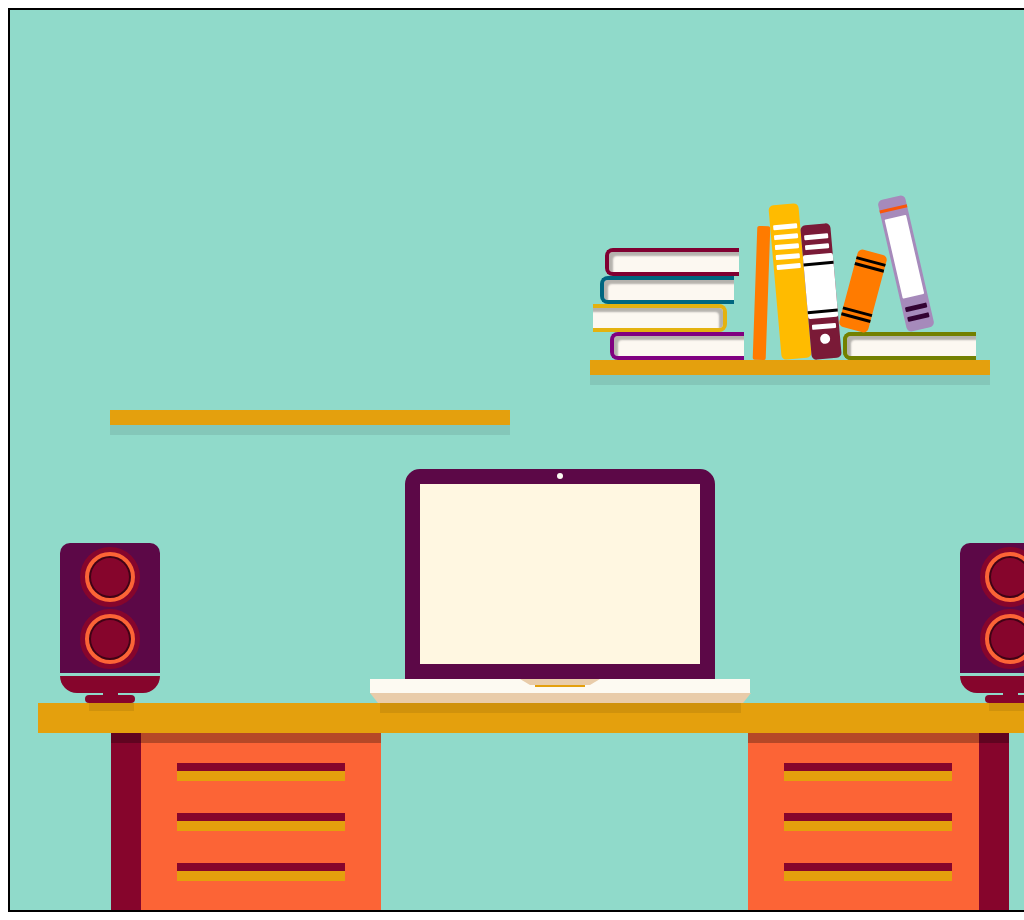

Write the HTML and CSS that draws this image.

<!-- file: index.html -->
<!DOCTYPE html>
<html lang="en">
<head>
    <meta charset="UTF-8">
    <meta name="viewport" content="width=device-width, initial-scale=1.0">
    <meta http-equiv="X-UA-Compatible" content="ie=edge">
    <title>Desk Flat Art</title>
    <link rel="stylesheet" href="style.css">
</head>
<body>
    <div class="scene">

<!-- Laptop -->
        <div class="laptop">
            <div class="screen">
                <div class="webcam"></div>
            </div>
            <div class="body-top">
                <div class="big-indent"></div>
                <div class="small-indent"></div>
            </div>
            <div class="body-bot"></div>
            <div class="laptop-shadow"></div>
        </div>

<!-- Speakers-->
        <div class="box left-box">
            <div class="box-top">
                    <div class="speaker speaker1">
                        <div class="inner-speaker"></div>
                    </div>
                    <div class="speaker speaker2">
                        <div class="inner-speaker"></div>
                    </div>
            </div>
            <div class="box-bot"></div>
            <div class="box-connect"></div>
            <div class="box-stand"></div>
            <div class="box-shadow"></div>
        </div>
        <div class="box right-box">
                <div class="box-top">
                        <div class="speaker speaker1">
                            <div class="inner-speaker"></div>
                        </div>
                        <div class="speaker speaker2">
                            <div class="inner-speaker"></div>
                        </div>
                </div>
                <div class="box-bot"></div>
                <div class="box-connect"></div>
                <div class="box-stand"></div>
                <div class="box-shadow"></div>
            </div>


<!-- shelfs-->
<!-- LEFT shelf-->
        <div class="shelf left-shelf">
                <div class="shelf-shadow"></div>
        </div>


<!-- RIGHT shelf-->
        <div class="shelf right-shelf">
            <div class="book book1"></div>
            <div class="book book2"></div>
            <div class="book book3"></div>
            <div class="book book4"></div>
            <div class="book book5"></div>
            <div class="map1"></div>
            <div class="map2">
                <div class="label label1"></div>
                <div class="label label2"></div>
                <div class="label label3"></div>
                <div class="label label4"></div>
                <div class="label label5"></div>
            </div>
            <div class="map3">
                <div class="label label1"></div>
                <div class="label label2"></div>
                <div class="biglabel">
                    <div class="blackstripe stripe1"></div>
                    <div class="blackstripe stripe2"></div>
                </div>
                <div class="label label3"></div>
                <div class="label ring"></div>
            </div>
            <div class="book book5"></div>
            <div class="map4">
                <div class="blackstripe stripe1"></div>
                <div class="blackstripe stripe2"></div>
                <div class="blackstripe stripe3"></div>
                <div class="blackstripe stripe4"></div>
            </div>
            <div class="map5">
                <div class="blackstripe"></div>
                <div class="biglabel"></div>
                <div class="label label1"></div>
                <div class="label label2"></div>
            </div>
            <div class="shelf-shadow"></div>
        </div>

<!-- Desk -->
        <div class="desk">
            <div class="tabletop"></div>
            <div class="drawer left-drawer">
                <div class="schuif drawer1"></div>
                <div class="schuif drawer2"></div>
                <div class="schuif drawer3"></div>
            </div>
            <div class="drawer right-drawer">
                <div class="schuif drawer1"></div>
                <div class="schuif drawer2"></div>
                <div class="schuif drawer3"></div>
            </div>
            <div class="leg left-leg"></div>
            <div class="leg right-leg"></div>
        </div>
    </div>
</body>
</html>

/* file: style.css */
:root{
    --tabletop: rgb(228, 160, 13);
    --legs: rgb(134, 5, 44);
    --drawer: rgb(252, 100, 54);
    --shadow: rgba(0, 0, 0, 0.281);
    --laptop-screen:rgb(255, 247, 225);
    --screen-border:rgb(92, 8, 71);
    --laptop-body-top:rgb(253, 250, 242);
    --laptop-body-bot:rgb(233, 204, 170);
    --green:rgb(144, 218, 202);
    --book-paper:rgb(252, 248, 241);
    --book1 :#800080;
    --book2: rgb(228, 178, 15);
    --book3: rgb(0, 102, 128);
    --book4: rgb(128, 0, 49);
    --book5: rgb(115, 128, 0);
    --map1: rgb(255, 123, 0);
    --map2: rgb(255, 187, 0);
    --map3: rgb(122, 26, 55);
    --map5: rgb(166, 138, 187);
}

html{

}
body{
    
}
.scene{
    position: relative;
    margin: 0 auto;
    width: 1100px;
    height: 900px;
    border: 2px solid black;
    background: var(--green);
    clip-path: inset(0px 0px);
}

/*--Laptop--*/
.laptop{
    position: absolute;
    margin-left: auto;
    margin-right: auto;
    left: 0;
    right: 0;
    bottom: 187px;
    width: 380px;
    height: 254px;
}
    .laptop .screen{
        position: relative;
        margin: 0 auto;
        width: 280px;
        height: 180px;
        background: var(--laptop-screen);
        border: 15px  solid var(--screen-border) ;
        border-radius: 15px 15px 0 0;
    }
        .webcam{
            position: absolute;
            margin-left: auto;
            margin-right: auto;
            left: 0;
            right: 0;
            top: -11px;
            width: 6px;
            height: 6px;
            border-radius: 50%;
            background: var(--laptop-body-top);
        }
    .laptop .body-top{
        position: absolute;
        margin-left: auto;
        margin-right: auto;
        left: 0;
        right: 0;
        width: 100%;
        height: 14px;
        background: var(--laptop-body-top);
    }
        .big-indent{
            position: relative;
            margin: 0 auto;
            width: 60px;
            border-top: 6px solid var(--laptop-body-bot);
            border-left: 10px solid transparent;
            border-right:10px solid transparent;
            border-radius: 0 0 15px 15px ;
        }
        .small-indent {
            position: relative;
            margin: 0 auto;
            width: 50px;
            height: 2px;
            background: var(--tabletop);
        }
    .laptop .body-bot{
        position: absolute;
        margin-left: auto;
        margin-right: auto;
        left: 0;
        right: 0;
        width: 96%;
        top: 224px;
        border-top: 10px solid var(--laptop-body-bot);
        border-left: 8px solid transparent;
        border-right:8px solid transparent;
        border-radius: 0 0 5px 5px ;
    } 
    .laptop-shadow{
        position: absolute;
        margin-left: auto;
        margin-right: auto;
        left: 0;
        right: 0;
        bottom: 10px;
        width: 95%;
        height: 10px;
        background: var(--shadow);
        z-index:11;
        opacity: 0.3;
    }

/*--Speakers--*/
.box{
    position: absolute;
    width: 100px;
    height: 180px;
    bottom: 187px;
}
    .box .box-top{
        position: relative;
        margin: 0 auto;
        height: 130px;
        background: var(--screen-border);
        border-radius: 10px 10px 0 0;
    }
        .speaker{
            position: absolute;
            margin-left: auto;
            margin-right: auto;
            left: 0;
            right: 0;
            width: 50px;
            height: 50px;
            border-radius: 50%;
            border: 5px solid var(--legs);
            background: var(--drawer);
        }
            .inner-speaker{
                position: absolute;
                margin-left: auto;
                margin-right: auto;
                left: 0;
                right: 0;
                top: 4px;
                width: 38px;
                height: 38px;
                border: 2px solid rgba(0, 0, 0, 0.514);
                border-radius: 50%;
                background:var(--legs);
            }
        .speaker1{
            top: 4px;
        }
        .speaker2{
            bottom:4px;
        }

    .box .box-bot{
        position: relative;
        margin: 0 auto;
        margin-top: 3px;
        width: 100px;
        height: 17px;
        background: var(--legs);
        border-radius: 0px 0px 20px 20px;
    }
    .box-connect{
        position: relative;
        margin: 0 auto;
        width: 15px;
        height: 2px;
        background: var(--legs);
    }
    .box-stand{
        position: relative;
        margin: 0 auto;
        width:50px;
        height: 8px;
        background: var(--legs);
        border-radius: 100px
    }
    .box-shadow{
        position: absolute;
        margin-left: auto;
        margin-right: auto;
        right: 0;
        left: 3px;
        width: 45px;
        height: 8px;
        background: var(--shadow);
        z-index: 11;
        opacity: 0.3;
    }
    .left-box{
        left: 50px;
    }
    .right-box{
        right: 50px;
    }

/*--Shelfs--*/    
.shelf{
    position: absolute;
    width: 400px;
    height: 15px;
    background: var(--tabletop);
}
    .left-shelf{
        left: 100px;
        top: 400px;
    }
    .right-shelf{
        right: 120px;
        top: 350px;
    }
    .book{
        position: absolute;
        border-radius: 8px 0 0 8px;
        box-shadow: inset 4px 4px 2px var(--shadow);
    }
    .book1{
        top: -28px;
        left: 20px;
        width:130px;
        height: 20px;
        background: var(--book-paper);
        border: 4px solid var(--book1);
        border-right: 0px;
    }
    .book2{
        top: -56px;
        left: 3px;
        width:130px;
        height: 20px;
        background: var(--book-paper);
        border: 4px solid var(--book2);
        box-shadow: inset -4px 4px 2px var(--shadow);
        border-radius: 0px 8px 8px 0px;
        border-left: 0px;
    }
    .book3{
        top: -84px;
        left: 10px;
        width:130px;
        height: 20px;
        background: var(--book-paper);
        border: 4px solid var(--book3);
        border-right: 0px;
    }
    .book4{
        top: -112px;
        left: 15px;
        width:130px;
        height: 20px;
        background: var(--book-paper);
        border: 4px solid var(--book4);
        border-right: 0px;
    }
    .shelf-shadow{
        position: absolute;
        bottom:-10px;
        width: 400px;
        height: 10px;
        background: var(--shadow);
        opacity: 0.3;
    }
    .map1{
        position: absolute;
        top:-134px;
        left:165px;
        width: 13px;
        height: 134px;
        background:var(--map1);
        border-radius: 2px;
        transform: rotate(2deg);
    }
    .map2{
        position: absolute;
        top: -156px;
        left: 185px;
        width: 30px;
        height: 155px;
        background: var(--map2);
        border-radius: 5px;
        transform: rotate(-5deg);
    }
        .label{
            position: absolute;
            left: 0;
            right: 0;
            margin: auto;
            width: 24px;
            height: 5px;
            background: white;
            border-radius: 1px;
        }
        .label1{
            top: 20px;
        }
        .label2{
            top: 30px;
        }
        .label3{
            top: 40px;
        }
        .label4{
            top: 50px;
        }
        .label5{
            top: 60px;
        }
    .map3{
        position: absolute;
        top: -136px;
        left: 216px;
        width: 30px;
        height: 135px;
        background: var(--map3);
        border-radius: 5px;
        transform: rotate(-5deg);
    }
        .map3 .label1{
            top:10px;
        }
        .map3 .label2{
            top:20px;
        }
        .map3 .biglabel{
            position: absolute;
            left: 0;
            right: 0;
            top: 30px;
            margin: auto;
            width: 100%;
            height: 64px;
            background: white;
            border-radius: 2px;
        }
            .blackstripe{
                position: absolute;
                left: 0;
                right: 0;
                margin: auto;
                width: 100%;
                height: 3px;
                background: #000;
            }
            .stripe1{
                top: 8px;
            }
            .stripe2{
                top: 56px;
            }
        .map3 .label3{
            top:100px;
        }
        .map3 .ring{
            top:110px;
            width: 10px;
            height: 10px;
            border-radius: 50%;
        }
    .book5{
        top: -28px;
        left: 253px;
        width: 129px;
        height: 20px;
        background: var(--book-paper);
        border: 4px solid var(--book5);
        border-right: 0px;
    }
    .map4{
        position: absolute;
        top: -109px;
        left: 258px;
        width: 30px;
        height: 80px;
        background: var(--map1);
        border-radius: 5px;
        transform: rotate(15deg);
    }
        .map4 .stripe1{
            top: 8px;
        }
        .map4 .stripe2{
            top: 14px;
        }
        .map4 .stripe3{
            top: 60px;
        }
        .map4 .stripe4{
            top: 66px;
        }
    .map5{
        position: absolute;
        top: -164px;
        left: 302px;
        width: 28px;
        height: 135px;
        background: var(--map5);
        border-radius: 5px;
        transform: rotate(-13deg);
    }
    .map5 .blackstripe{
        top:10px;
        background: #f95609;
    }
    .map5 .biglabel{
        position: absolute;
        left: 0;
        right: 0;
        top: 20px;
        margin: auto;
        width: 80%;
        height: 81px;
        background: white;
        border-radius: 1px;
    }
    .map5 .label1{
        top:110px;
        width: 80%;
        background: rgb(51, 3, 51);
    }
    .map5 .label2{
        top:120px;
        width: 80%;
        background: rgb(51, 3, 51);
    }

/*--Desk--*/
.desk{
    position: absolute;
    margin-left: auto;
    margin-right: auto;
    left: 0;
    right: 0;
    bottom: 0;
    width: 95%;
    height: 23%;
}
.tabletop{
    position: absolute;
    width: 100%;
    height: 30px;
    background: var(--tabletop);
    z-index: 10;
}
.leg{
    position: absolute;
    width: 30px;
    height: 100%;
    bottom:0;
    background: var(--legs);
    box-shadow: inset 0 40px var(--shadow);
}
    .left-leg{
        left: 7%;   
    }
    .right-leg{
        right: 7%;   
    }
.drawer{
    position: absolute;
    width: 23%;
    height: 100%;
    background: var(--drawer);
    box-shadow: inset 0 40px var(--shadow);
}
    .left-drawer{
        left:103px;
    }
    .right-drawer {
        right:9%;
    }
.schuif{
    position: absolute;
    margin-left: auto;
    margin-right: auto;
    left: 0;
    right: 0;
    width: 70%;
    height: 18px;
    background: var(--tabletop);
    box-shadow: inset 0 8px var(--legs);
}
.drawer1{
    top: 60px;
}
.drawer2{
    top: 110px;
}
.drawer3{
    top: 160px;
}
